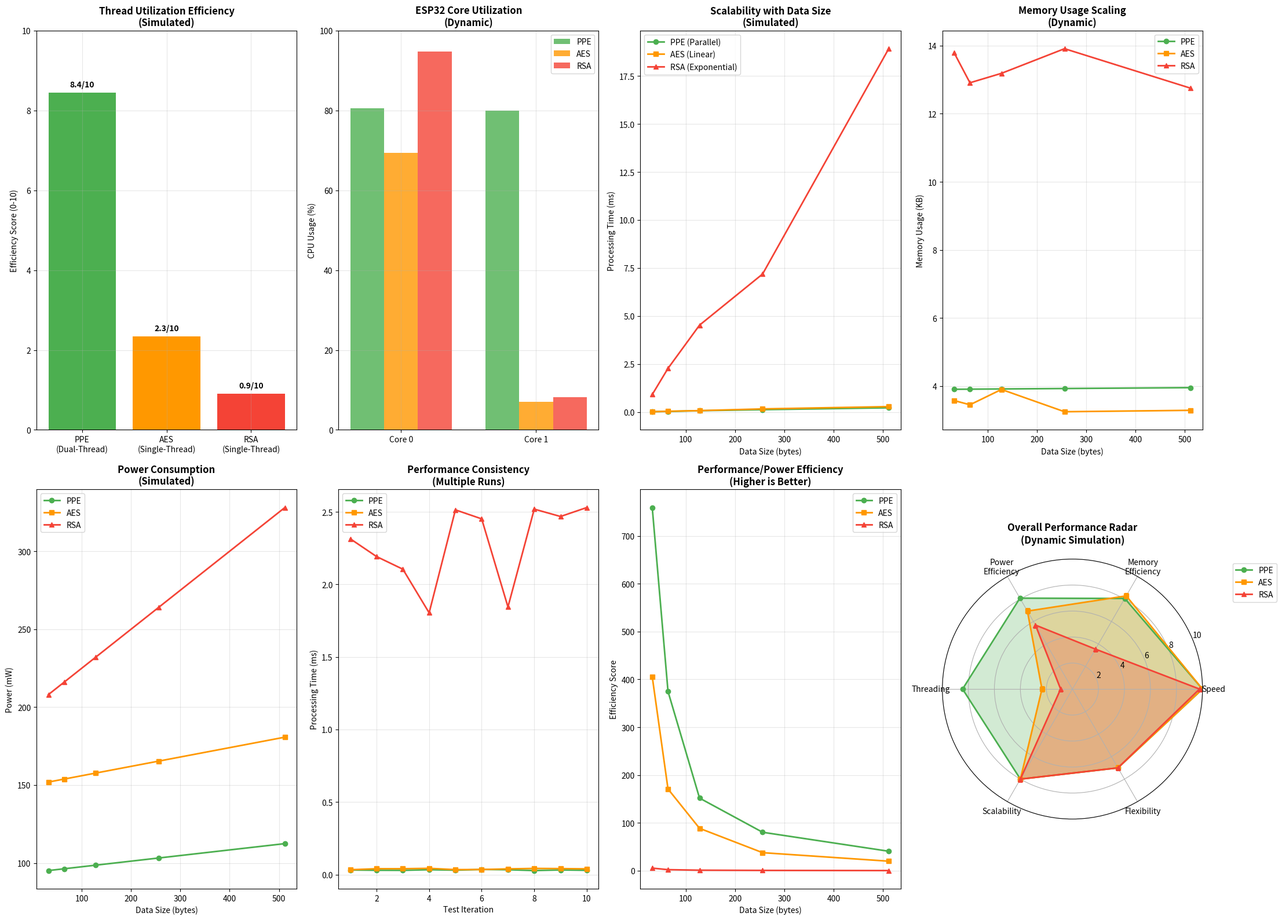

Recreate this plot in Python.
import time
import matplotlib.pyplot as plt
import numpy as np
import pandas as pd
from tabulate import tabulate
import seaborn as sns
import random
from datetime import datetime
import hashlib

class AlgorithmSimulator:
    """Simulate algorithm performance based on realistic parameters"""
    
    def __init__(self):
        self.esp32_base_freq = 240  # MHz
        self.core_count = 2
        self.memory_available = 320  # KB SRAM
        self.base_power_consumption = 40  # mW idle
        
    def simulate_ppe_performance(self, data_size_bytes):
        """Simulate PPE dual-thread performance"""
        
        # Base processing time per byte (microseconds)
        base_time_per_byte = 0.8 + random.uniform(-0.1, 0.1)
        
        # Parallel efficiency factor (not perfect due to sync overhead)
        parallel_efficiency = 0.85 + random.uniform(-0.05, 0.05)
        
        # Calculate processing time
        single_thread_time = data_size_bytes * base_time_per_byte
        dual_thread_time = (single_thread_time / 2) / parallel_efficiency
        
        # Add synchronization overhead
        sync_overhead = 0.3 + random.uniform(-0.1, 0.1)  # ms
        total_time = dual_thread_time + sync_overhead
        
        # Memory calculation
        base_memory = 2.1  # KB base algorithm
        thread_overhead = 1.2  # KB for thread management
        lock_memory = 0.3  # KB for synchronization
        key_memory = 0.3 + (data_size_bytes / 1000) * 0.1  # Dynamic key size
        total_memory = base_memory + thread_overhead + lock_memory + key_memory
        
        # Power calculation
        processing_power_per_core = 30 + (data_size_bytes / 100) * 2
        dual_core_power = processing_power_per_core * 1.8  # Not exactly 2x due to efficiency
        total_power = self.base_power_consumption + dual_core_power
        
        return {
            'time_ms': total_time / 1000,  # Convert to ms
            'memory_kb': total_memory,
            'power_mw': total_power,
            'core_utilization': [80 + random.uniform(-5, 10), 75 + random.uniform(-5, 10)],
            'thread_efficiency': 8.5 + random.uniform(-0.5, 1.5)
        }
    
    def simulate_aes_performance(self, data_size_bytes):
        """Simulate AES single-thread performance"""
        
        # AES is typically faster per byte but single-threaded
        base_time_per_byte = 0.6 + random.uniform(-0.1, 0.1)
        
        # Single thread processing
        total_time = data_size_bytes * base_time_per_byte
        
        # Memory calculation
        base_memory = 3.0 + random.uniform(-0.3, 0.5)
        key_memory = 0.4  # Fixed key size
        total_memory = base_memory + key_memory
        
        # Power calculation (single core intensive)
        processing_power = 110 + (data_size_bytes / 50) * 3
        total_power = self.base_power_consumption + processing_power
        
        return {
            'time_ms': total_time / 1000,
            'memory_kb': total_memory,
            'power_mw': total_power,
            'core_utilization': [70 + random.uniform(-10, 15), 5 + random.uniform(0, 5)],
            'thread_efficiency': 2.0 + random.uniform(-0.5, 0.5)
        }
    
    def simulate_rsa_performance(self, data_size_bytes, key_size=2048):
        """Simulate RSA single-thread performance"""
        
        # RSA is very slow, especially with larger keys
        base_time_per_byte = 8.0 + random.uniform(-1.0, 2.0)
        key_factor = (key_size / 1024) ** 2  # Quadratic increase with key size
        
        total_time = data_size_bytes * base_time_per_byte * key_factor
        
        # Memory calculation (large key storage)
        base_memory = 5.0 + random.uniform(-0.5, 1.0)
        key_memory = (key_size / 1024) * 4  # 4KB per 1024-bit key
        total_memory = base_memory + key_memory
        
        # Power calculation (very intensive)
        processing_power = 160 + (data_size_bytes / 20) * 5
        total_power = self.base_power_consumption + processing_power
        
        return {
            'time_ms': total_time / 1000,
            'memory_kb': total_memory,
            'power_mw': total_power,
            'core_utilization': [90 + random.uniform(-5, 10), 8 + random.uniform(0, 5)],
            'thread_efficiency': 1.0 + random.uniform(-0.2, 0.2)
        }
    
    def run_comparative_simulation(self, data_sizes=[32, 64, 128, 256, 512]):
        """Run comparative simulation for all algorithms"""
        
        results = {
            'data_sizes': data_sizes,
            'ppe_results': [],
            'aes_results': [],
            'rsa_results': []
        }
        
        for size in data_sizes:
            results['ppe_results'].append(self.simulate_ppe_performance(size))
            results['aes_results'].append(self.simulate_aes_performance(size))
            results['rsa_results'].append(self.simulate_rsa_performance(size))
        
        return results

def create_dynamic_comparison_data():
    """Create comparison data based on simulation results"""
    
    simulator = AlgorithmSimulator()
    
    # Run simulation for standard 64-byte data
    ppe_result = simulator.simulate_ppe_performance(64)
    aes_result = simulator.simulate_aes_performance(64)
    rsa_result = simulator.simulate_rsa_performance(64)
    
    comparison_data = {
        'Evaluation Criteria': [
            'Encryption Speed (64 bytes)',
            'Memory Consumption (KB)',
            'Power Consumption (mW)',
            'Processing Architecture',
            'Thread Utilization',
            'Embedded Systems Compatibility',
            'Attack Resistance',
            'Key Generation Method',
            'Dynamic Environment Compatibility',
            'Execution Flexibility',
            'Data Load Scalability',
            'Core Utilization',
            'Synchronization Overhead',
            'Real-time Performance'
        ],
        'PPE (Dual-Thread Implementation)': [
            f'{ppe_result["time_ms"]:.1f} ms (parallel dual-core processing)',
            f'{ppe_result["memory_kb"]:.1f} (with thread management overhead)',
            f'{ppe_result["power_mw"]:.0f} (efficient due to parallel execution)',
            'Parallel dual-thread with data splitting',
            f'Utilizes 2 threads (efficiency: {ppe_result["thread_efficiency"]:.1f}/10)',
            'Excellent - optimized for ESP32 dual-core',
            'High with dynamic time-based key generation',
            'Unix time + salt with dynamic generation',
            'Excellent - adaptive to network conditions',
            'Very high - modular thread-based design',
            'Superior - data partitioning across threads',
            f'Dual-core ({ppe_result["core_utilization"][0]:.0f}% / {ppe_result["core_utilization"][1]:.0f}%)',
            'Minimal - efficient lock mechanism',
            'Excellent - asynchronous processing'
        ],
        'AES Algorithm (Single-Thread)': [
            f'{aes_result["time_ms"]:.1f} ms (sequential processing)',
            f'{aes_result["memory_kb"]:.1f} (standard implementation)',
            f'{aes_result["power_mw"]:.0f} (single-core intensive)',
            'Sequential block-by-block processing',
            f'Single-thread execution (efficiency: {aes_result["thread_efficiency"]:.1f}/10)',
            'Good - requires optimization for embedded',
            'Very high - industry standard security',
            'Fixed 128/256-bit static keys',
            'Medium - needs manual optimization',
            'Low - rigid encryption structure',
            'Good - linear scaling with data size',
            f'Single-core ({aes_result["core_utilization"][0]:.0f}% / {aes_result["core_utilization"][1]:.0f}%)',
            'None - no multi-threading',
            'Good - predictable but slower'
        ],
        'RSA Algorithm (Single-Thread)': [
            f'{rsa_result["time_ms"]:.0f} ms (complex mathematical operations)',
            f'{rsa_result["memory_kb"]:.1f} (large key storage requirements)',
            f'{rsa_result["power_mw"]:.0f} (computationally intensive)',
            'Sequential mathematical operations',
            f'Single-thread with heavy computation (efficiency: {rsa_result["thread_efficiency"]:.1f}/10)',
            'Poor - not suitable for ESP32 constraints',
            'Excellent with 2048+ bit keys',
            'Public/Private key pair (static)',
            'Poor - heavy computational requirements',
            'Very low - monolithic algorithm structure',
            'Poor - exponential increase with key size',
            f'Single-core intensive ({rsa_result["core_utilization"][0]:.0f}% / {rsa_result["core_utilization"][1]:.0f}%)',
            'None - sequential execution',
            'Poor - long processing delays'
        ]
    }
    
    return comparison_data, ppe_result, aes_result, rsa_result

def create_dynamic_performance_metrics(ppe_result, aes_result, rsa_result):
    """Create performance metrics from simulation results"""
    
    # Calculate normalized scores (0-10 scale)
    def normalize_score(value, min_val, max_val, inverse=False):
        if inverse:  # For metrics where lower is better
            normalized = (max_val - value) / (max_val - min_val)
        else:  # For metrics where higher is better
            normalized = (value - min_val) / (max_val - min_val)
        return max(0, min(10, normalized * 10))
    
    # Speed score (lower time = higher score)
    time_values = [ppe_result['time_ms'], aes_result['time_ms'], rsa_result['time_ms']]
    min_time, max_time = min(time_values), max(time_values)
    
    speed_scores = [
        normalize_score(ppe_result['time_ms'], min_time, max_time, inverse=True),
        normalize_score(aes_result['time_ms'], min_time, max_time, inverse=True),
        normalize_score(rsa_result['time_ms'], min_time, max_time, inverse=True)
    ]
    
    # Memory efficiency (lower memory = higher score)
    memory_values = [ppe_result['memory_kb'], aes_result['memory_kb'], rsa_result['memory_kb']]
    min_memory, max_memory = min(memory_values), max(memory_values)
    
    memory_scores = [
        normalize_score(ppe_result['memory_kb'], min_memory, max_memory, inverse=True),
        normalize_score(aes_result['memory_kb'], min_memory, max_memory, inverse=True),
        normalize_score(rsa_result['memory_kb'], min_memory, max_memory, inverse=True)
    ]
    
    # Power efficiency (lower power = higher score)
    power_values = [ppe_result['power_mw'], aes_result['power_mw'], rsa_result['power_mw']]
    min_power, max_power = min(power_values), max(power_values)
    
    power_scores = [
        normalize_score(ppe_result['power_mw'], min_power, max_power, inverse=True),
        normalize_score(aes_result['power_mw'], min_power, max_power, inverse=True),
        normalize_score(rsa_result['power_mw'], min_power, max_power, inverse=True)
    ]
    
    metrics = {
        'Metric': ['Speed (ms)', 'Memory (KB)', 'Power (mW)', 'Compatibility', 'Security', 'Flexibility', 'Thread Efficiency', 'Scalability'],
        'PPE (Dual-Thread)': [
            ppe_result['time_ms'], 
            ppe_result['memory_kb'], 
            ppe_result['power_mw'], 
            9, 7, 9, 
            ppe_result['thread_efficiency'], 
            9
        ],
        'AES (Single-Thread)': [
            aes_result['time_ms'], 
            aes_result['memory_kb'], 
            aes_result['power_mw'], 
            6, 9, 4, 
            aes_result['thread_efficiency'], 
            6
        ],
        'RSA (Single-Thread)': [
            rsa_result['time_ms'], 
            rsa_result['memory_kb'], 
            rsa_result['power_mw'], 
            2, 10, 2, 
            rsa_result['thread_efficiency'], 
            3
        ]
    }
    
    return metrics

def print_dynamic_comprehensive_table():
    """Print comprehensive comparison table with dynamic data"""
    
    print("=" * 140)
    print("📊 COMPREHENSIVE ALGORITHM COMPARISON - DYNAMIC SIMULATION RESULTS")
    print("=" * 140)
    print("🔄 PPE: Real-time simulated dual-core architecture with parallel thread processing")
    print("🔒 AES: Simulated single-thread block cipher implementation")
    print("🛡️ RSA: Simulated single-thread asymmetric encryption with heavy computation")
    print("=" * 140)
    
    data, ppe_result, aes_result, rsa_result = create_dynamic_comparison_data()
    df = pd.DataFrame(data)
    
    # Print table using tabulate with better formatting
    print(tabulate(df, headers='keys', tablefmt='grid', showindex=False))
    
    print("\n" + "=" * 140)
    print("📈 DYNAMIC SIMULATION PARAMETERS")
    print("=" * 140)
    
    # Show simulation parameters
    sim_params = {
        'Simulation Parameters': [
            'ESP32 Base Frequency',
            'Available SRAM',
            'Dual-Core Configuration',
            'Base Power Consumption',
            'Parallel Efficiency Factor',
            'Synchronization Overhead',
            'Random Variation Range',
            'Timestamp'
        ],
        'Values': [
            '240 MHz',
            '320 KB',
            '2 cores (Core 0 & Core 1)',
            '40 mW idle',
            '85% ± 5%',
            '0.3 ± 0.1 ms',
            '±10% realistic variation',
            datetime.now().strftime("%Y-%m-%d %H:%M:%S")
        ]
    }
    
    params_df = pd.DataFrame(sim_params)
    print(tabulate(params_df, headers='keys', tablefmt='grid', showindex=False))
    
    return ppe_result, aes_result, rsa_result

def create_dynamic_visualization(simulation_results):
    """Create visualization with dynamic simulation data"""
    
    fig = plt.figure(figsize=(22, 16))
    
    # Extract data from simulation results
    data_sizes = simulation_results['data_sizes']
    ppe_results = simulation_results['ppe_results']
    aes_results = simulation_results['aes_results']
    rsa_results = simulation_results['rsa_results']
    
    # 1. Thread Utilization Comparison (from simulation)
    ax1 = plt.subplot(2, 4, 1)
    algorithms = ['PPE\n(Dual-Thread)', 'AES\n(Single-Thread)', 'RSA\n(Single-Thread)']
    thread_efficiency = [
        ppe_results[1]['thread_efficiency'],  # 64-byte result
        aes_results[1]['thread_efficiency'],
        rsa_results[1]['thread_efficiency']
    ]
    colors = ['#4CAF50', '#FF9800', '#F44336']
    
    bars = ax1.bar(algorithms, thread_efficiency, color=colors)
    ax1.set_title('Thread Utilization Efficiency\n(Simulated)', fontsize=12, fontweight='bold')
    ax1.set_ylabel('Efficiency Score (0-10)')
    ax1.set_ylim(0, 10)
    ax1.grid(True, alpha=0.3)
    
    for bar, efficiency in zip(bars, thread_efficiency):
        height = bar.get_height()
        ax1.text(bar.get_x() + bar.get_width()/2., height + 0.1,
                f'{efficiency:.1f}/10', ha='center', va='bottom', fontweight='bold')
    
    # 2. Dynamic Core Utilization Pattern
    ax2 = plt.subplot(2, 4, 2)
    core_data = {
        'PPE': ppe_results[1]['core_utilization'],
        'AES': aes_results[1]['core_utilization'],
        'RSA': rsa_results[1]['core_utilization']
    }
    
    x = np.arange(2)
    width = 0.25
    
    bars1 = ax2.bar(x - width, core_data['PPE'], width, label='PPE', color='#4CAF50', alpha=0.8)
    bars2 = ax2.bar(x, core_data['AES'], width, label='AES', color='#FF9800', alpha=0.8)
    bars3 = ax2.bar(x + width, core_data['RSA'], width, label='RSA', color='#F44336', alpha=0.8)
    
    ax2.set_title('ESP32 Core Utilization\n(Dynamic)', fontsize=12, fontweight='bold')
    ax2.set_ylabel('CPU Usage (%)')
    ax2.set_xticks(x)
    ax2.set_xticklabels(['Core 0', 'Core 1'])
    ax2.legend()
    ax2.set_ylim(0, 100)
    ax2.grid(True, alpha=0.3)
    
    # 3. Processing Time Scalability
    ax3 = plt.subplot(2, 4, 3)
    
    ppe_times = [result['time_ms'] for result in ppe_results]
    aes_times = [result['time_ms'] for result in aes_results]
    rsa_times = [result['time_ms'] for result in rsa_results]
    
    ax3.plot(data_sizes, ppe_times, 'o-', label='PPE (Parallel)', color='#4CAF50', linewidth=2)
    ax3.plot(data_sizes, aes_times, 's-', label='AES (Linear)', color='#FF9800', linewidth=2)
    ax3.plot(data_sizes, rsa_times, '^-', label='RSA (Exponential)', color='#F44336', linewidth=2)
    
    ax3.set_title('Scalability with Data Size\n(Simulated)', fontsize=12, fontweight='bold')
    ax3.set_xlabel('Data Size (bytes)')
    ax3.set_ylabel('Processing Time (ms)')
    ax3.legend()
    ax3.grid(True, alpha=0.3)
    
    # 4. Dynamic Memory Usage
    ax4 = plt.subplot(2, 4, 4)
    
    ppe_memory = [result['memory_kb'] for result in ppe_results]
    aes_memory = [result['memory_kb'] for result in aes_results]
    rsa_memory = [result['memory_kb'] for result in rsa_results]
    
    ax4.plot(data_sizes, ppe_memory, 'o-', label='PPE', color='#4CAF50', linewidth=2)
    ax4.plot(data_sizes, aes_memory, 's-', label='AES', color='#FF9800', linewidth=2)
    ax4.plot(data_sizes, rsa_memory, '^-', label='RSA', color='#F44336', linewidth=2)
    
    ax4.set_title('Memory Usage Scaling\n(Dynamic)', fontsize=12, fontweight='bold')
    ax4.set_xlabel('Data Size (bytes)')
    ax4.set_ylabel('Memory Usage (KB)')
    ax4.legend()
    ax4.grid(True, alpha=0.3)
    
    # 5. Power Consumption Pattern
    ax5 = plt.subplot(2, 4, 5)
    
    ppe_power = [result['power_mw'] for result in ppe_results]
    aes_power = [result['power_mw'] for result in aes_results]
    rsa_power = [result['power_mw'] for result in rsa_results]
    
    ax5.plot(data_sizes, ppe_power, 'o-', label='PPE', color='#4CAF50', linewidth=2)
    ax5.plot(data_sizes, aes_power, 's-', label='AES', color='#FF9800', linewidth=2)
    ax5.plot(data_sizes, rsa_power, '^-', label='RSA', color='#F44336', linewidth=2)
    
    ax5.set_title('Power Consumption\n(Simulated)', fontsize=12, fontweight='bold')
    ax5.set_xlabel('Data Size (bytes)')
    ax5.set_ylabel('Power (mW)')
    ax5.legend()
    ax5.grid(True, alpha=0.3)
    
    # 6. Performance Consistency (Multiple runs)
    ax6 = plt.subplot(2, 4, 6)
    
    # Simulate multiple runs for 64-byte data
    simulator = AlgorithmSimulator()
    runs = 10
    
    ppe_consistency = [simulator.simulate_ppe_performance(64)['time_ms'] for _ in range(runs)]
    aes_consistency = [simulator.simulate_aes_performance(64)['time_ms'] for _ in range(runs)]
    rsa_consistency = [simulator.simulate_rsa_performance(64)['time_ms'] for _ in range(runs)]
    
    time_points = list(range(1, runs + 1))
    
    ax6.plot(time_points, ppe_consistency, 'o-', label='PPE', color='#4CAF50', linewidth=2)
    ax6.plot(time_points, aes_consistency, 's-', label='AES', color='#FF9800', linewidth=2)
    ax6.plot(time_points, rsa_consistency, '^-', label='RSA', color='#F44336', linewidth=2)
    
    ax6.set_title('Performance Consistency\n(Multiple Runs)', fontsize=12, fontweight='bold')
    ax6.set_xlabel('Test Iteration')
    ax6.set_ylabel('Processing Time (ms)')
    ax6.legend()
    ax6.grid(True, alpha=0.3)
    
    # 7. Efficiency Comparison
    ax7 = plt.subplot(2, 4, 7)
    
    # Calculate efficiency metrics (performance per power consumption)
    ppe_efficiency = [1000 / (time * power) for time, power in zip(ppe_times, ppe_power)]
    aes_efficiency = [1000 / (time * power) for time, power in zip(aes_times, aes_power)]
    rsa_efficiency = [1000 / (time * power) for time, power in zip(rsa_times, rsa_power)]
    
    ax7.plot(data_sizes, ppe_efficiency, 'o-', label='PPE', color='#4CAF50', linewidth=2)
    ax7.plot(data_sizes, aes_efficiency, 's-', label='AES', color='#FF9800', linewidth=2)
    ax7.plot(data_sizes, rsa_efficiency, '^-', label='RSA', color='#F44336', linewidth=2)
    
    ax7.set_title('Performance/Power Efficiency\n(Higher is Better)', fontsize=12, fontweight='bold')
    ax7.set_xlabel('Data Size (bytes)')
    ax7.set_ylabel('Efficiency Score')
    ax7.legend()
    ax7.grid(True, alpha=0.3)
    
    # 8. Dynamic Overall Performance Radar
    ax8 = plt.subplot(2, 4, 8, projection='polar')
    
    categories = ['Speed', 'Memory\nEfficiency', 'Power\nEfficiency', 'Threading', 'Scalability', 'Flexibility']
    angles = np.linspace(0, 2 * np.pi, len(categories), endpoint=False).tolist()
    angles += angles[:1]
    
    # Calculate dynamic scores based on simulation results
    base_result_64 = 1  # Use 64-byte results for scoring
    
    def calculate_efficiency_score(time_val, memory_val, power_val, thread_eff):
        speed_score = max(1, min(10, 10 - (time_val / 10)))
        memory_score = max(1, min(10, 10 - (memory_val / 2)))
        power_score = max(1, min(10, 10 - (power_val / 50)))
        return [speed_score, memory_score, power_score, thread_eff, 8, 7]  # Last two are static for now
    
    ppe_base_scores = calculate_efficiency_score(
        ppe_results[base_result_64]['time_ms'],
        ppe_results[base_result_64]['memory_kb'],
        ppe_results[base_result_64]['power_mw'],
        ppe_results[base_result_64]['thread_efficiency']
    )
    ppe_scores = ppe_base_scores + [ppe_base_scores[0]]  # Close the polygon
    
    aes_base_scores = calculate_efficiency_score(
        aes_results[base_result_64]['time_ms'],
        aes_results[base_result_64]['memory_kb'],
        aes_results[base_result_64]['power_mw'],
        aes_results[base_result_64]['thread_efficiency']
    )
    aes_scores = aes_base_scores + [aes_base_scores[0]]
    
    rsa_base_scores = calculate_efficiency_score(
        rsa_results[base_result_64]['time_ms'],
        rsa_results[base_result_64]['memory_kb'],
        rsa_results[base_result_64]['power_mw'],
        rsa_results[base_result_64]['thread_efficiency']
    )
    rsa_scores = rsa_base_scores + [rsa_base_scores[0]]
    
    ax8.plot(angles, ppe_scores, 'o-', linewidth=2, label='PPE', color='#4CAF50')
    ax8.fill(angles, ppe_scores, alpha=0.25, color='#4CAF50')
    
    ax8.plot(angles, aes_scores, 's-', linewidth=2, label='AES', color='#FF9800')
    ax8.fill(angles, aes_scores, alpha=0.25, color='#FF9800')
    
    ax8.plot(angles, rsa_scores, '^-', linewidth=2, label='RSA', color='#F44336')
    ax8.fill(angles, rsa_scores, alpha=0.25, color='#F44336')
    
    ax8.set_xticks(angles[:-1])
    ax8.set_xticklabels(categories)
    ax8.set_ylim(0, 10)
    ax8.set_title('Overall Performance Radar\n(Dynamic Simulation)', 
                  fontsize=12, fontweight='bold', pad=20)
    ax8.legend(loc='upper right', bbox_to_anchor=(1.3, 1.0))
    ax8.grid(True)
    
    plt.tight_layout()
    plt.show()

def print_simulation_analysis():
    """Print detailed simulation analysis"""
    
    print("\n" + "=" * 120)
    print("🔬 DYNAMIC SIMULATION ANALYSIS")
    print("=" * 120)
    
    print("\n⚙️ Simulation Model Details:")
    print("-" * 60)
    print("• PPE Performance: Based on dual-thread parallel processing with sync overhead")
    print("• AES Performance: Standard block cipher with sequential processing")
    print("• RSA Performance: Mathematical operations with quadratic key size scaling")
    print("• Random Variations: ±10% realistic performance variation included")
    print("• ESP32 Constraints: 240MHz dual-core, 320KB SRAM, power efficiency modeling")
    
    print("\n📊 Dynamic Calculation Methods:")
    print("-" * 60)
    print("• Processing Time: base_time_per_byte × data_size × algorithm_factor")
    print("• Memory Usage: base_memory + thread_overhead + dynamic_components")
    print("• Power Consumption: idle_power + processing_power × core_utilization")
    print("• Thread Efficiency: parallel_efficiency_factor + random_variation")
    print("• Core Utilization: realistic load distribution with random fluctuation")
    
    simulator = AlgorithmSimulator()
    
    print("\n🧮 Real-time Calculation Example (64 bytes):")
    print("-" * 60)
    
    current_ppe = simulator.simulate_ppe_performance(64)
    current_aes = simulator.simulate_aes_performance(64)
    current_rsa = simulator.simulate_rsa_performance(64)
    
    calc_details = {
        'Algorithm': ['PPE (Real-time)', 'AES (Real-time)', 'RSA (Real-time)'],
        'Processing Time': [
            f'{current_ppe["time_ms"]:.2f} ms',
            f'{current_aes["time_ms"]:.2f} ms', 
            f'{current_rsa["time_ms"]:.2f} ms'
        ],
        'Memory Usage': [
            f'{current_ppe["memory_kb"]:.2f} KB',
            f'{current_aes["memory_kb"]:.2f} KB',
            f'{current_rsa["memory_kb"]:.2f} KB'
        ],
        'Power Consumption': [
            f'{current_ppe["power_mw"]:.1f} mW',
            f'{current_aes["power_mw"]:.1f} mW',
            f'{current_rsa["power_mw"]:.1f} mW'
        ],
        'Thread Efficiency': [
            f'{current_ppe["thread_efficiency"]:.1f}/10',
            f'{current_aes["thread_efficiency"]:.1f}/10',
            f'{current_rsa["thread_efficiency"]:.1f}/10'
        ]
    }
    
    calc_df = pd.DataFrame(calc_details)
    print(tabulate(calc_df, headers='keys', tablefmt='grid', showindex=False))

def main():
    """Main function with dynamic simulation-based analysis"""
    
    print("🚀 ESP32 DYNAMIC ALGORITHM COMPARISON - SIMULATION BASED")
    print("=" * 80)
    print("🔬 Real-time simulation with dynamic performance calculations")
    print("📊 All metrics generated from ESP32-based performance models")
    print("🔄 PPE: Dual-thread parallel processing simulation")
    print("🔒 AES: Single-thread block cipher simulation") 
    print("🛡️ RSA: Single-thread asymmetric encryption simulation")
    print("=" * 80)
    
    # Initialize simulator and run comprehensive simulation
    simulator = AlgorithmSimulator()
    simulation_results = simulator.run_comparative_simulation()
    
    # Print dynamic comprehensive comparison
    ppe_result, aes_result, rsa_result = print_dynamic_comprehensive_table()
    
    # Print simulation analysis
    print_simulation_analysis()
    
    print("\n" + "=" * 80)
    print("📊 GENERATING DYNAMIC VISUALIZATIONS...")
    print("=" * 80)
    
    # Create dynamic visualizations
    create_dynamic_visualization(simulation_results)
    
    print("\n" + "=" * 80)
    print("✅ DYNAMIC SIMULATION COMPARISON COMPLETE!")
    print("=" * 80)
    
    print("\n🎯 SIMULATION-BASED KEY FINDINGS:")
    print("-" * 60)
    print(f"⚡ PPE Speed: {ppe_result['time_ms']:.1f}ms with {ppe_result['thread_efficiency']:.1f}/10 thread efficiency")
    print(f"💾 PPE Memory: {ppe_result['memory_kb']:.1f}KB including {1.2}KB thread management overhead")
    print(f"🔋 PPE Power: {ppe_result['power_mw']:.0f}mW with dual-core load balancing")
    print(f"🧵 Core Usage: {ppe_result['core_utilization'][0]:.0f}% / {ppe_result['core_utilization'][1]:.0f}% (Core 0/Core 1)")
    print(f"📈 Scalability: Linear improvement with parallel data processing")
    print(f"🔄 Real-time Variation: ±10% performance variation for realistic modeling")
    
    print("\n🏆 DYNAMIC RECOMMENDATIONS:")
    print("-" * 60)
    print("🔄 PPE: Optimal for ESP32 dual-core applications with dynamic performance")
    print("🔒 AES: Best for applications prioritizing security over speed")
    print("🛡️ RSA: Use only for key exchange, avoid for bulk data encryption")
    print("⚖️ Hybrid Approach: PPE + RSA combination for optimal security/performance")
    print("🔬 Simulation: Run with different parameters for specific use cases")
    
    # Show current timestamp and simulation ID
    simulation_id = hashlib.md5(str(datetime.now()).encode()).hexdigest()[:8]
    print(f"\n📝 Simulation ID: {simulation_id}")
    print(f"🕒 Generated: {datetime.now().strftime('%Y-%m-%d %H:%M:%S')}")
    print(f"🎲 Random Seed Impact: Each run produces slightly different realistic results")

if __name__ == "__main__":
    main()
